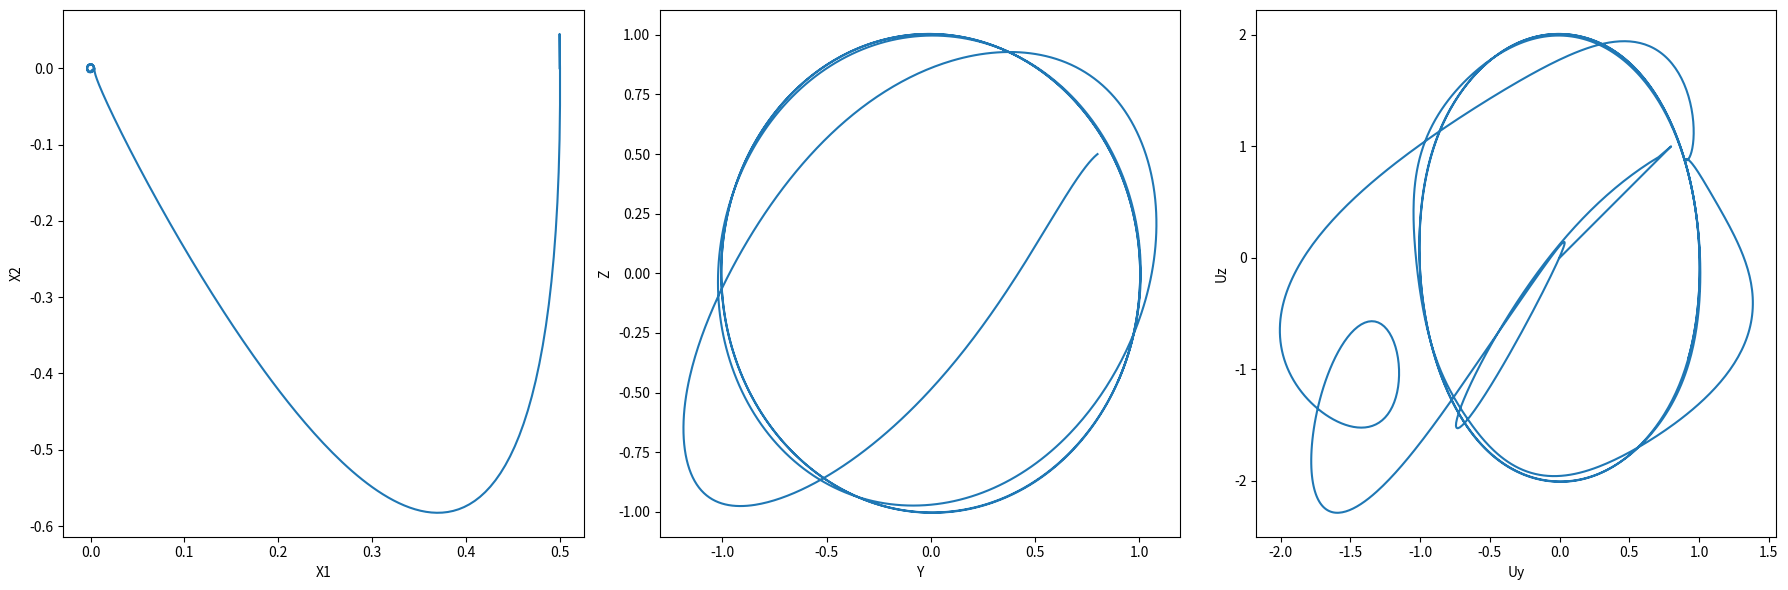

Write Python code to recreate this figure.
import numpy as np
import matplotlib.pyplot as plt

S_SB = 0                    # Surface area of solar batteries
p_sunlight = 0.9E-6         # specific pressure of sunlight on a black body

D_EARTH = 12742000          # Diameter of Earth [m]
Omega_0 = 1.99E-7           # Angular velocity of Earth's rotation [rad/s]
G = 6.6743E-11              # Gravitational constant [Nm/kg^2]
M_EARTH = 5.972E24          # Mass of Earth (kg)
M_SUN = 1.989E30            # Mass of Sun (kg)
R_EARTHSUN = 147.87E9       # Distance from the Earth to the Sun [m] 
R_EARTHL2 = 1.5E9           # Distance from the Earth to Lagrange Point L2 [m]

C_0 = G * (M_SUN / (R_EARTHSUN + R_EARTHL2)**3 + M_EARTH / R_EARTHL2**3)
C = C_0 / Omega_0**2

# Initial Conditions
x_0 = 0.5
y_0 = 0.8
z_0 = 0.5

# This is of dimensionless form
time = 3 * (2*np.pi)
dt = 0.01
num_points = (int) (time / dt)

x1 = np.zeros(num_points)
x2 = np.zeros(num_points)
y1 = np.zeros(num_points)
y2 = np.zeros(num_points)
z1 = np.zeros(num_points)
z2 = np.zeros(num_points)

ux = np.zeros(num_points)
uy = np.zeros(num_points)
uz = np.zeros(num_points)

x1[0] = x_0
x2[0] = 0
y1[0] = y_0
y2[0] = 0
z1[0] = z_0
z2[0] = 0

ux[0] = 0
uy[0] = 0
uz[0] = 0

omega = np.sqrt(C-2)
# print(omega)
k = 1.4

def V1(y1, y2):
    return omega**2*y1**2 + y2**2 - omega**2

def V2(z1, z2):
    return omega**2*z1**2 + z2**2 - omega**2

def V3(y2, z2):
    return y2**2 + z2**2 - omega**2

for i in range(1, num_points):
    x1[i] = x1[i-1] + x2[i-1] * dt
    x2[i] = x2[i-1] + ((2*C+1)*x1[i-1] + 2*y2[i-1] + ux[i-1]) * dt
    ux[i] = -2*(2*C+1)*x1[i-1] - 2*y2[i-1] - 2*np.sqrt(2*C+1)*x2[i-1]

    y1[i] = y1[i-1] + y2[i-1] * dt
    y2[i] = y2[i-1] + ((1-C)*y1[i-1] - 2*x2[i-1] + uy[i-1]) * dt
    uy[i] = -omega**2*y1[i-1] + (C-1)*y1[i-1] - k*(V1(y1[i-1], y2[i-1]) + V3(y2[i-1], z2[i-1]))*y2[i-1]

    z1[i] = z1[i-1] + z2[i-1] * dt
    z2[i] = z2[i-1] + (-C*z1[i-1] + uz[i-1]) * dt
    uz[i] = -omega**2*z1[i-1] + C*z1[i-1] - k*(V2(z1[i-1], z2[i-1]) + V3(y2[i-1], z2[i-1]))*z2[i-1]


fig, axs = plt.subplots(1, 3, figsize=(18, 6))

axs[0].plot(x1, x2)
axs[0].set_xlabel('X1')
axs[0].set_ylabel('X2')
axs[0].set_aspect('auto')

axs[1].plot(y1, z1)
axs[1].set_xlabel('Y')
axs[1].set_ylabel('Z')
axs[1].set_aspect('auto')

axs[2].plot(uy, uz)
axs[2].set_xlabel('Uy')
axs[2].set_ylabel('Uz')
axs[2].set_aspect('auto')

fig.tight_layout()
plt.show()